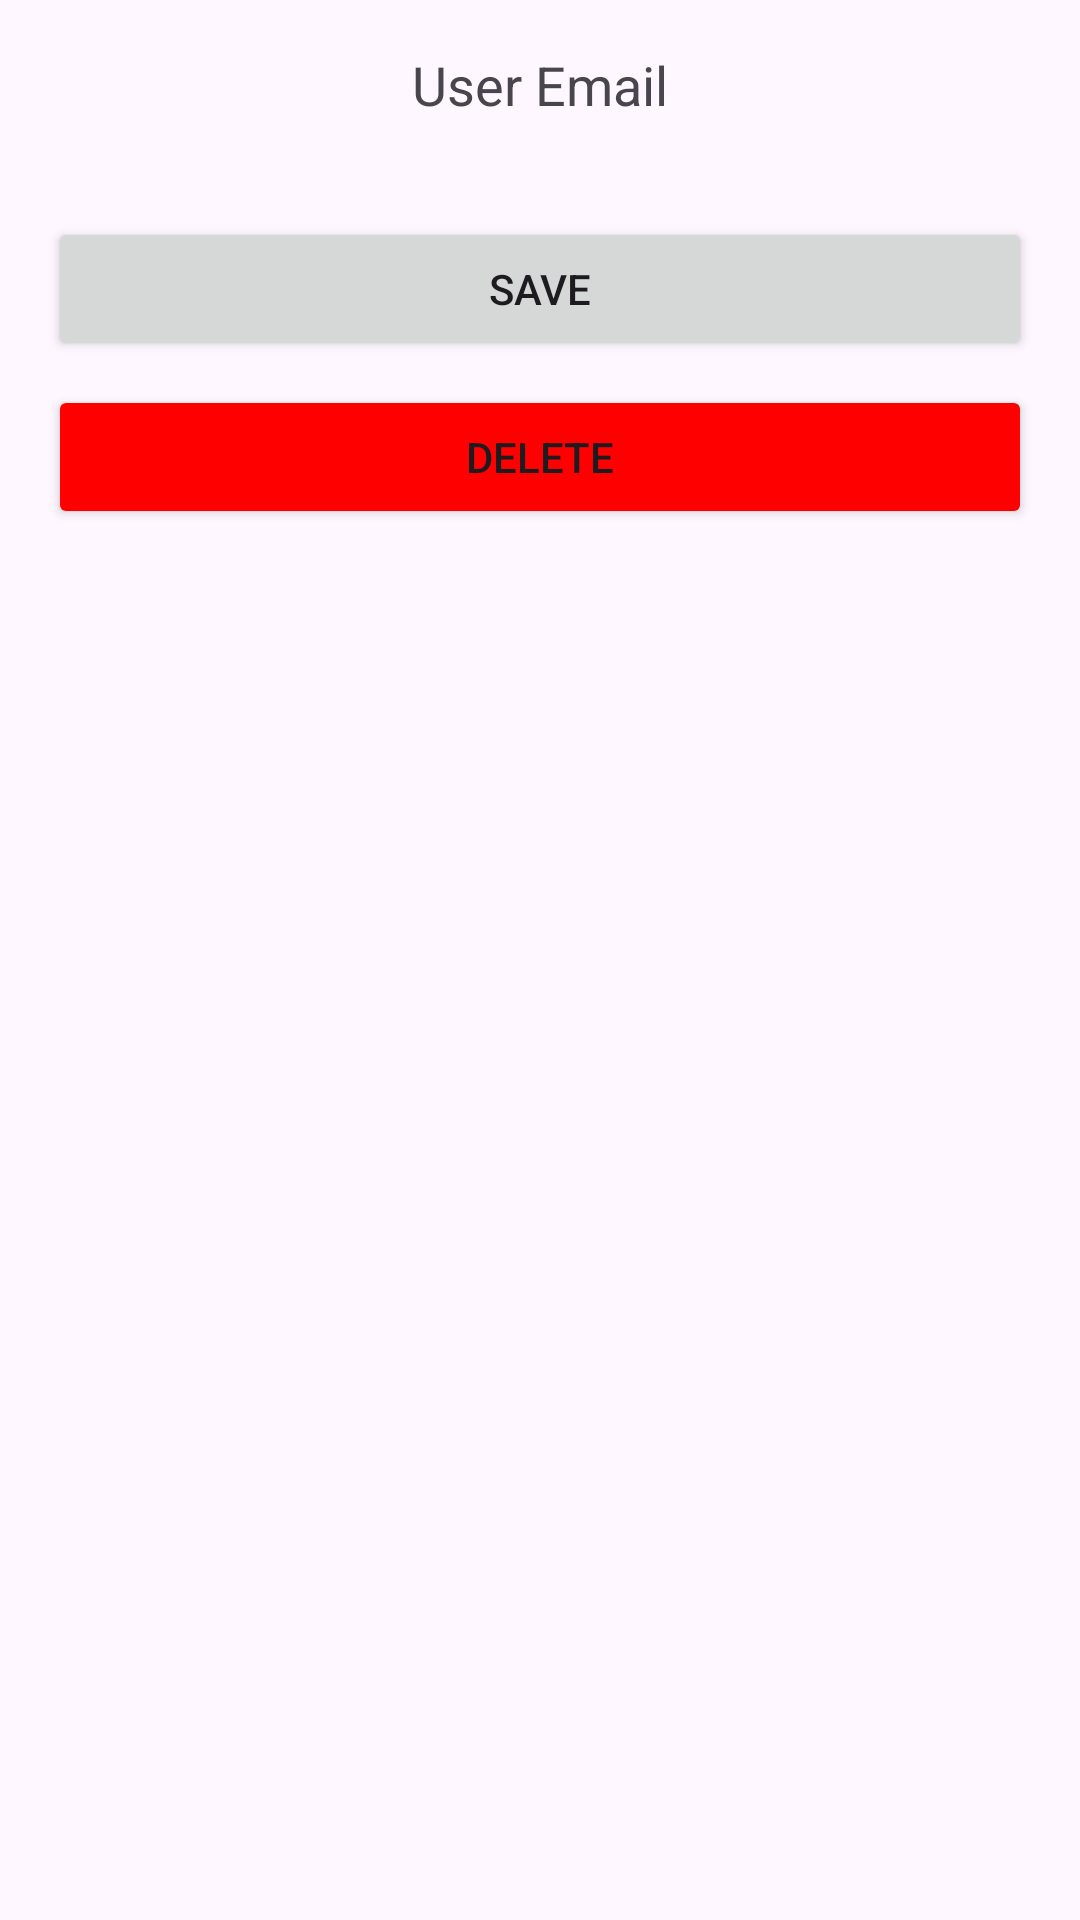

Layout XML and referenced resources for this Android screen:
<!-- AndroidManifest.xml: application theme Theme.Material3.Light -->
<!-- res/layout/activity_edit_user.xml -->
<?xml version="1.0" encoding="utf-8"?>
<androidx.constraintlayout.widget.ConstraintLayout xmlns:android="http://schemas.android.com/apk/res/android"
    xmlns:app="http://schemas.android.com/apk/res-auto"
    xmlns:tools="http://schemas.android.com/tools"
    android:id="@+id/main"
    android:layout_width="match_parent"
    android:layout_height="match_parent">

    <RelativeLayout
        android:layout_width="match_parent"
        android:layout_height="match_parent"
        android:padding="16dp">

        <TextView
            android:id="@+id/tvUserEmail"
            android:layout_width="wrap_content"
            android:layout_height="wrap_content"
            android:text="User Email"
            android:textSize="18sp"
            android:layout_marginBottom="16dp"
            android:layout_centerHorizontal="true"
            android:layout_alignParentTop="true" />

        <Button
            android:id="@+id/btnSave"
            android:layout_width="match_parent"
            android:layout_height="wrap_content"
            android:text="Save"
            android:layout_marginTop="16dp"
            android:layout_below="@id/tvUserEmail" />

        <Button
            android:id="@+id/btnDelete"
            android:layout_width="match_parent"
            android:layout_height="wrap_content"
            android:text="Delete"
            android:layout_marginTop="8dp"
            android:layout_below="@id/btnSave"
            android:backgroundTint="@color/red" />

    </RelativeLayout>

</androidx.constraintlayout.widget.ConstraintLayout>
<!-- resources referenced by this layout -->
<resources>
  <color name="red">#FF0000</color>
</resources>
